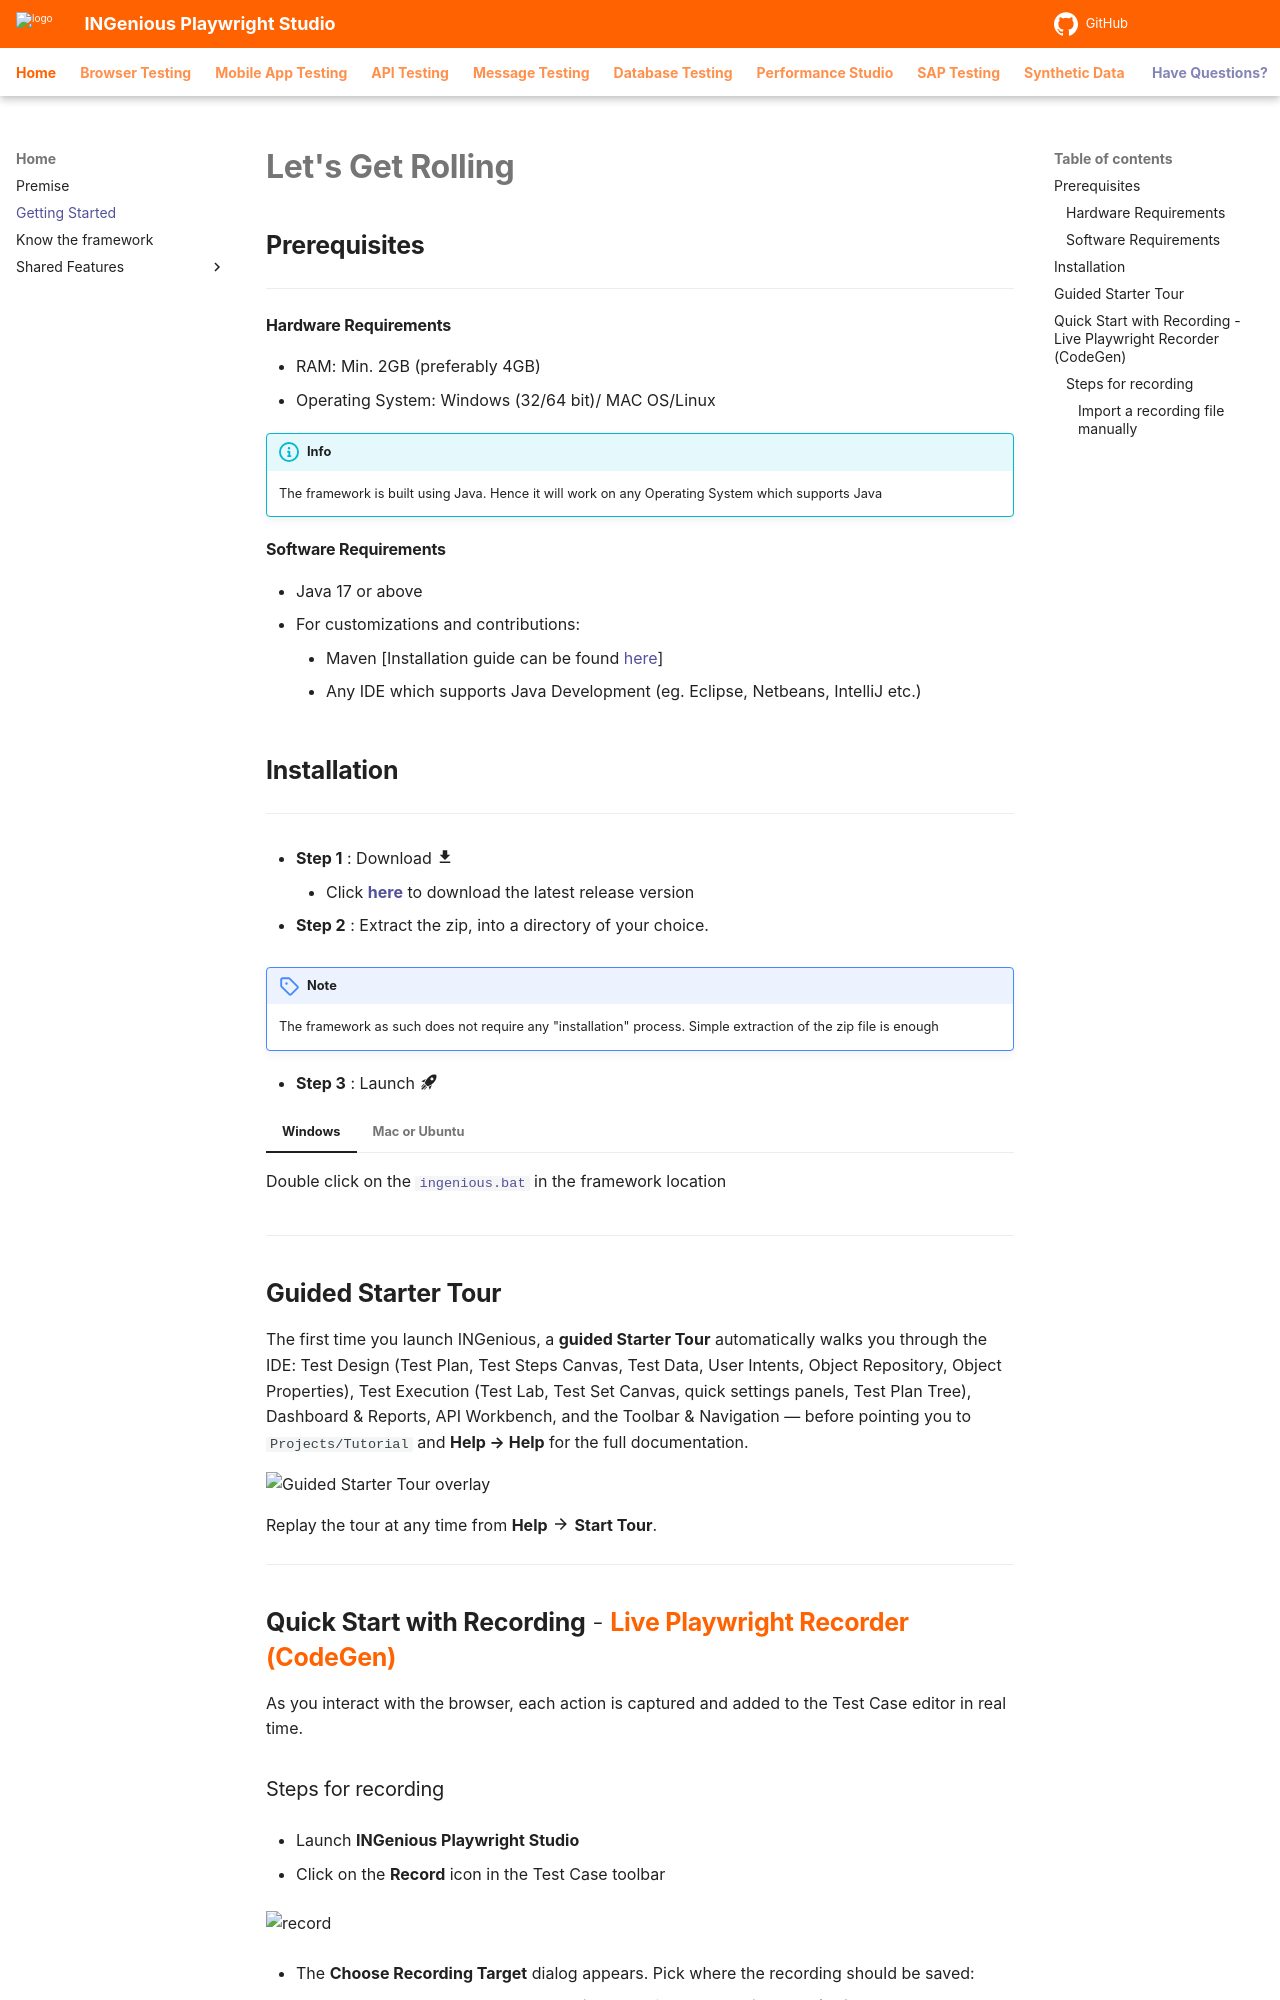

repository: ing-bank/ingenious-doc · page: home/gettingstarted/index.html · generator: mkdocs

# **Let's Get Rolling**

## **Prerequisites**
-------
#### Hardware Requirements

 * RAM: Min. 2GB (preferably 4GB)
 * Operating System: Windows (32/64 bit)/ MAC OS/Linux

!!! info

    The framework is built using Java. Hence it will work on any Operating System which supports Java

#### Software Requirements

 * Java 17 or above
 * For customizations and contributions:
    * Maven [Installation guide can be found [here](https://maven.apache.org/install.html)]
    * Any IDE which supports Java Development (eg. Eclipse, Netbeans, IntelliJ etc.)

## **Installation**
-----------------------
* **Step 1** : Download :material-download:

    * Click [**here**](https://github.com/ing-bank/INGenious/releases) to download the latest release version

* **Step 2** : Extract the zip, into a directory of your choice.

!!! note

    The framework as such does not require any "installation" process. Simple extraction of the zip file is enough    

* **Step 3** : Launch :material-rocket-launch:

=== "Windows"

    Double click on the [`ingenious.bat`](#) in the framework location

=== "Mac or Ubuntu"

    1. Open Terminal in the installation location and then type 
    ```{ .shell .copy }
    chmod +x ingenious.command
    ```
    2. Then double click on the [`ingenious.command`](#)
    3. If you see **It's Downloaded From Internet** warning then enter the following command in terminal: 
     ```{ .shell .copy }
     xattr -d -r com.apple.quarantine "/path/to/the framework"
     ```

-----------------------

## **Guided Starter Tour**

The first time you launch INGenious, a **guided Starter Tour** automatically walks you through the IDE: Test Design (Test Plan, Test Steps Canvas, Test Data, User Intents, Object Repository, Object Properties), Test Execution (Test Lab, Test Set Canvas, quick settings panels, Test Plan Tree), Dashboard & Reports, API Workbench, and the Toolbar & Navigation — before pointing you to `Projects/Tutorial` and **Help → Help** for the full documentation.

![Guided Starter Tour overlay](../img/tour/tour-overlay.png "Guided Starter Tour overlay")

Replay the tour at any time from **Help** :material-arrow-right: **Start Tour**.

-----------------------

## **Quick Start with Recording** - <span style="color:#FF6200">**Live Playwright Recorder (CodeGen)**</span>  

As you interact with the browser, each action is captured and added to the Test Case editor in real time.
